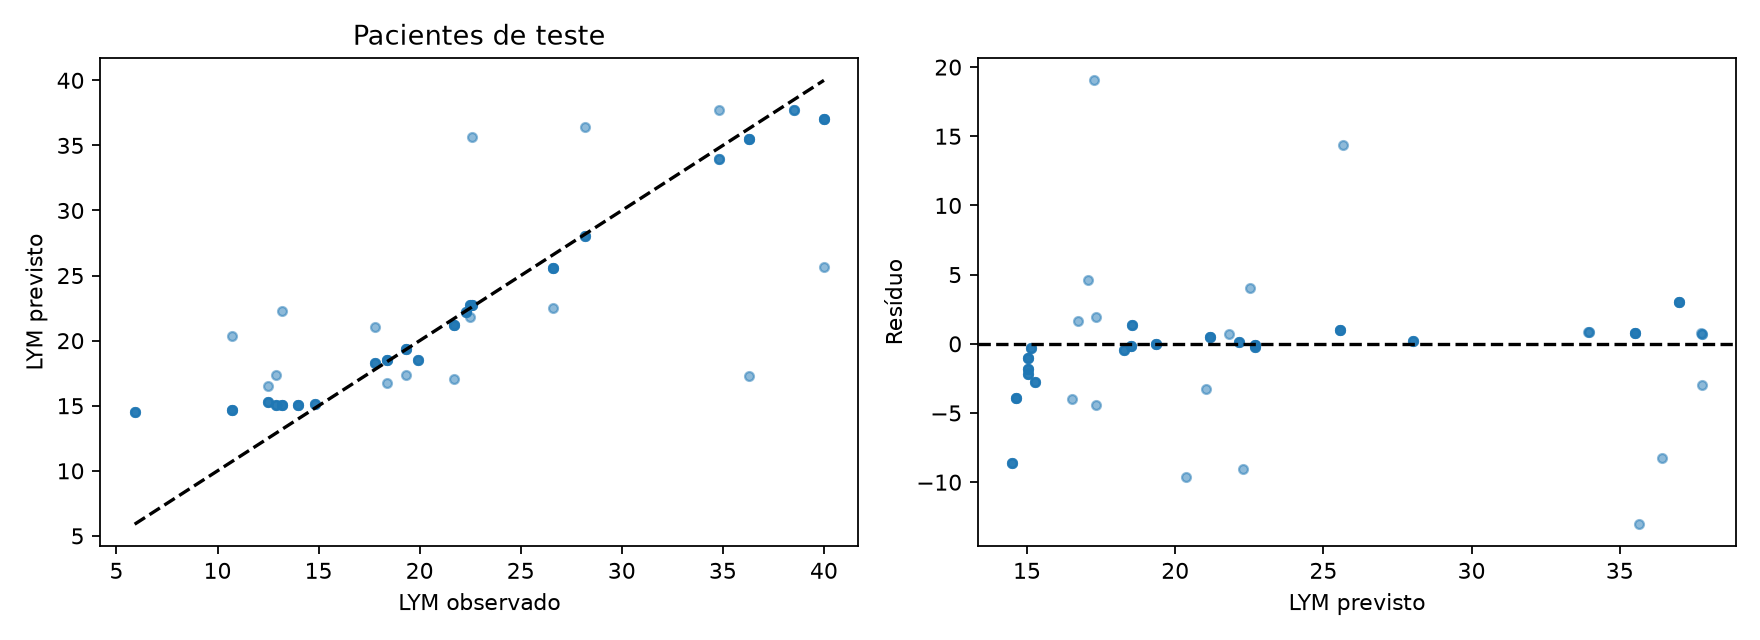

Data behind this chart, as committed beside it:
row, id, time, observed, predicted
0, 4, 889.5, 22.3, 22.16
1, 4, 890.0, 22.3, 22.16
2, 4, 892.0, 22.3, 22.16
3, 4, 900.0, 22.3, 22.16
4, 4, 1320, 26.6, 22.54
5, 4, 1320, 26.6, 25.58
6, 4, 1322, 26.6, 25.58
7, 4, 1322, 26.6, 25.58
8, 4, 1324, 26.6, 25.58
9, 4, 1332, 26.6, 25.58
10, 4, 2352, 40.0, 25.66
11, 4, 2352, 40.0, 37
12, 4, 2354, 40.0, 37
13, 4, 2354, 40.0, 37
14, 4, 2356, 40.0, 37
15, 4, 2364, 40.0, 37
16, 4, 4200, 28.2, 36.42
17, 4, 4200, 28.2, 28.01
18, 4, 4202, 28.2, 28.01
19, 4, 4202, 28.2, 28.01
20, 4, 4204, 28.2, 28.01
126, 30, 793.5, 14.8, 15.14
127, 30, 794.0, 14.8, 15.14
128, 30, 796.0, 14.8, 15.14
129, 30, 804.0, 14.8, 15.14
130, 30, 1512, 18.4, 16.73
131, 30, 1512, 18.4, 18.52
132, 30, 1514, 18.4, 18.52
133, 30, 1514, 18.4, 18.52
134, 30, 1516, 18.4, 18.52
135, 30, 1524, 18.4, 18.52
136, 30, 2304, 10.7, 20.35
137, 30, 2304, 10.7, 14.65
138, 30, 2306, 10.7, 14.65
139, 30, 2306, 10.7, 14.65
140, 30, 2308, 10.7, 14.65
141, 30, 2316, 10.7, 14.65
142, 30, 4392, 12.5, 16.52
143, 30, 4392, 12.5, 15.26
144, 30, 4394, 12.5, 15.26
145, 30, 4394, 12.5, 15.26
146, 30, 4396, 12.5, 15.26
147, 31, 865.5, 5.9, 14.5
148, 31, 866.0, 5.9, 14.5
149, 31, 868.0, 5.9, 14.5
150, 31, 876.0, 5.9, 14.5
151, 31, 1536, 21.7, 17.06
152, 31, 1536, 21.7, 21.18
153, 31, 1538, 21.7, 21.18
154, 31, 1538, 21.7, 21.18
155, 31, 1540, 21.7, 21.18
156, 31, 1548, 21.7, 21.18
157, 31, 2208, 13.2, 22.28
158, 31, 2208, 13.2, 15.05
159, 31, 2210, 13.2, 15.05
160, 31, 2210, 13.2, 15.05
161, 31, 2212, 13.2, 15.05
162, 31, 2220, 13.2, 15.05
163, 31, 4392, 12.9, 17.33
164, 31, 4392, 12.9, 15.05
... 47 more rows
